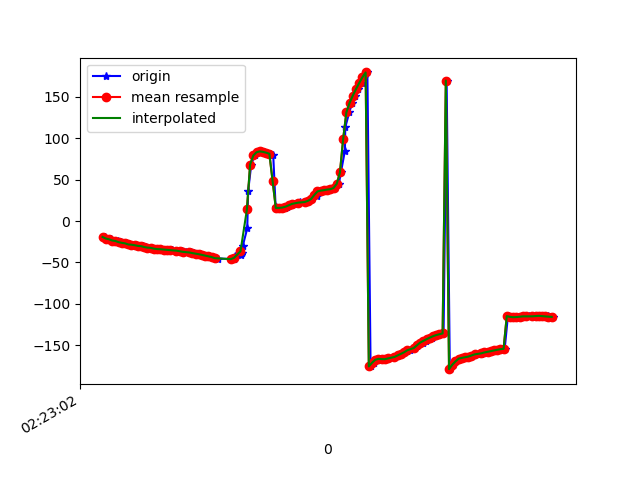

The table this chart was drawn from, first rows:
1617848582546, 544226100576006, -18.699001, 1.2291676, -23.349453
1617848582558, 544226119806776, -19.76, 1.866, -24.48
1617848582573, 544226139037546, -21.1, 2.516, -25.79
1617848582592, 544226158268316, -22.02, 3.679, -26.46
1617848582613, 544226177499086, -23.49, 4.809, -27.99
1617848582636, 544226196729856, -24.09, 5.731, -28.39
1617848582654, 544226215960626, -25.53, 7.345, -29.82
1617848582669, 544226235191396, -26.33, 7.998, -30.84
1617848582689, 544226254422166, -26.93, 9.004, -31.07
1617848582707, 544226273652936, -28.26, 10.16, -32.82
1617848582726, 544226292883706, -28.57, 11.05, -33.45
1617848582750, 544226312114476, -29.2, 12.68, -33.99
1617848582763, 544226331345246, -30.02, 13.6, -35.63
1617848582790, 544226350576016, -30.35, 14.24, -35.81
1617848582809, 544226369806786, -31.41, 15.75, -36.4
1617848582826, 544226389037556, -32.11, 16.4, -37.45
1617848582844, 544226408268326, -32.37, 17.02, -37.18
1617848582870, 544226427499096, -33.34, 18.57, -37.68
1617848582895, 544226446729866, -33.86, 19.14, -38.43
1617848582900, 544226465960636, -34.06, 19.72, -38.51
1617848582926, 544226485191406, -34.43, 20.4, -38.83
1617848582947, 544226504422176, -34.72, 21.17, -38.96
1617848582973, 544226523652946, -35.05, 22.05, -39.14
1617848582976, 544226542883716, -35.37, 22.92, -39.29
1617848583001, 544226562114486, -35.73, 23.79, -39.36
1617848583021, 544226581345256, -36.18, 24.59, -39.38
1617848583036, 544226600576026, -36.69, 25.31, -39.36
1617848583059, 544226619806796, -37.19, 26.02, -39.35
1617848583092, 544226639037566, -37.69, 26.74, -39.35
1617848583095, 544226658268336, -38.18, 27.47, -39.35
1617848583113, 544226677499106, -38.72, 28.2, -39.27
1617848583136, 544226696729876, -39.36, 28.97, -39.11
1617848583150, 544226715960646, -40.06, 29.79, -38.87
1617848583163, 544226735191416, -40.88, 30.62, -38.52
1617848583185, 544226754422186, -41.78, 31.41, -38.06
1617848583202, 544226773652956, -42.68, 32.12, -37.51
1617848583220, 544226792883726, -43.51, 32.9, -36.96
1617848583240, 544226812114496, -44.4, 33.97, -36.3
1617848583258, 544226831345266, -45.36, 35.38, -35.45
1617848583359, 544226850576036, -46.03, 37.35, -34.54
1617848583361, 544226869806806, -45.92, 40.36, -33.98
1617848583362, 544226889037576, -44.98, 44.55, -34.05
1617848583364, 544226908268346, -43.77, 49.31, -34.67
1617848583366, 544226927499116, -42.76, 54.16, -35.58
1617848583401, 544226946729886, -41.45, 59.36, -37.2
1617848583410, 544226965960656, -38.15, 65.48, -41.23
1617848583414, 544226985191426, -30.03, 72.32, -50.69
1617848583442, 544227004422196, -8.926, 78.55, -73.89
1617848583448, 544227023652966, 36.93, 80.16, -122.7
1617848583467, 544227042883736, 68.39, 75.44, -158
1617848583488, 544227062114506, 79.3, 69.98, -173.3
1617848583509, 544227081345276, 83.23, 66.38, 178.1
1617848583525, 544227100576046, 84.24, 63.61, 171.9
1617848583546, 544227119806816, 83.66, 60.79, 166.7
1617848583563, 544227139037586, 82.68, 58.26, 161.6
1617848583582, 544227158268356, 81.38, 56.34, 157
1617848583604, 544227177499126, 79.77, 54.84, 153.1
1617848583619, 544227196729896, 16.86, 48.42, 177.6
1617848583639, 544227215960666, 15.91, 50.45, 162.4
1617848583659, 544227235191436, 15.93, 51.58, 153.4
1617848583678, 544227254422206, 16.33, 52.03, 147.9
... 87 more rows
